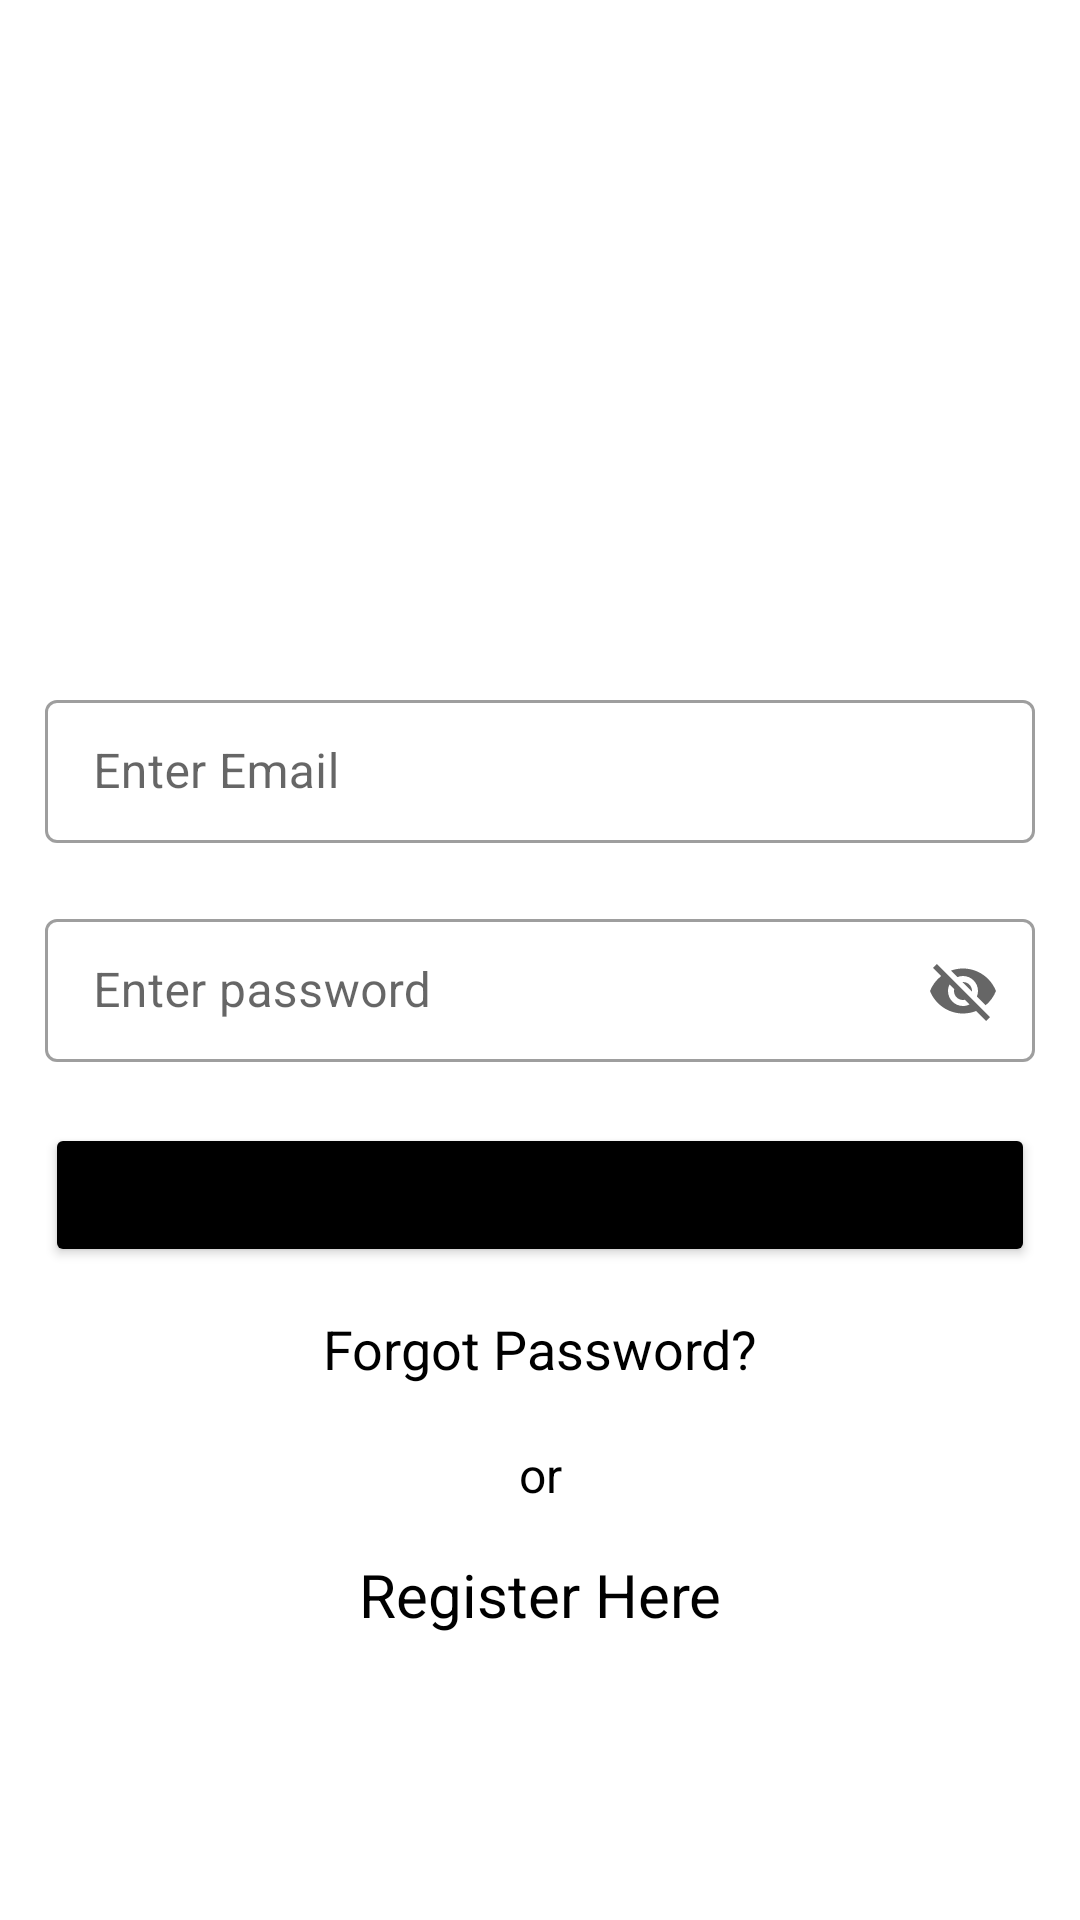

Layout XML and referenced resources for this Android screen:
<!-- AndroidManifest.xml: application theme Theme.pay_fee -->
<!-- res/layout/activity_login.xml -->
<?xml version="1.0" encoding="utf-8"?>
<LinearLayout android:layout_height="match_parent"
    android:layout_width="match_parent"
    android:orientation="vertical"
    android:gravity="center"
    android:padding="15dp"
    android:background="#ffffff"
    xmlns:android="http://schemas.android.com/apk/res/android"
    xmlns:app="http://schemas.android.com/apk/res-auto">

    

    <ImageView
        android:layout_width="match_parent"
        android:layout_height="100dp"
        android:src="@drawable/logo"
        android:scaleType="centerInside"
        android:layout_gravity="center"
        android:layout_marginTop="15dp"/>


    

    <com.google.android.material.textfield.TextInputLayout
        style="@style/Widget.MaterialComponents.TextInputLayout.OutlinedBox.Dense"
        android:layout_width="match_parent"
        android:layout_height="wrap_content"
        android:layout_marginTop="30dp"
        android:hint="Enter Email">

        <com.google.android.material.textfield.TextInputEditText
            android:id="@+id/emailLogin"
            android:layout_width="match_parent"
            android:layout_height="wrap_content" />

    </com.google.android.material.textfield.TextInputLayout>


    

    <com.google.android.material.textfield.TextInputLayout
        style="@style/Widget.MaterialComponents.TextInputLayout.OutlinedBox.Dense"
        android:layout_width="match_parent"
        android:layout_height="wrap_content"
        android:layout_marginTop="20dp"
        android:hint="Enter password"
        app:endIconMode="password_toggle">

        <com.google.android.material.textfield.TextInputEditText
            android:id="@+id/passwordLogin"
            android:layout_width="match_parent"
            android:layout_height="wrap_content" />

    </com.google.android.material.textfield.TextInputLayout>


    
    <Button
        android:padding="10dp"
        android:id="@+id/buttonLogin"
        android:layout_width="match_parent"
        android:layout_height="wrap_content"
        android:layout_marginTop="20dp"
        android:text="Login"
        android:backgroundTint="@android:color/black"/>



    <TextView
        android:id="@+id/forgot_pass_text"
        android:text="Forgot Password?"
        android:textColor="@android:color/black"
        android:layout_margin="15dp"
        android:textSize="18sp"
        android:gravity="center"
        android:layout_width="match_parent"
        android:layout_height="wrap_content"/>


    <TextView
        android:layout_width="50dp"
        android:layout_height="30dp"
        android:gravity="center"
        android:text="or"
        android:textColor="@android:color/black"
        android:textSize="16sp" />

    <TextView
            android:id="@+id/sign_up_text"
            android:layout_width="200dp"
            android:layout_height="50dp"
            android:gravity="center"
            android:text="Register Here"
            android:textColor="@android:color/black"
            android:textSize="20sp" />


    
    <ProgressBar
        android:id="@+id/progressBarLogin"
        android:layout_width="wrap_content"
        android:layout_height="wrap_content"
        android:visibility="gone" />

    </LinearLayout>
<!-- resources referenced by this layout -->
<resources>
  <!-- drawable logo: png bitmap (mipmap-mdpi, 16381 bytes) -->
  <style name="Theme.pay_fee" parent="Theme.MaterialComponents.DayNight.DarkActionBar">
          
          <item name="colorPrimary">@color/purple_500</item>
          <item name="colorPrimaryVariant">@color/purple_700</item>
          <item name="colorOnPrimary">@color/white</item>
          
          <item name="colorSecondary">@color/teal_200</item>
          <item name="colorSecondaryVariant">@color/teal_700</item>
          <item name="colorOnSecondary">@color/black</item>
          
          <item name="android:statusBarColor" tools:targetApi="l">?attr/colorPrimaryVariant</item>
          
      </style>
  <color name="purple_500">#FFF3705B</color>
  <color name="purple_700">#FF334B5E</color>
  <color name="white">#FFFFFFFF</color>
  <color name="teal_200">#FFF3705B</color>
  <color name="teal_700">#FF018786</color>
  <color name="black">#FF000000</color>
</resources>
